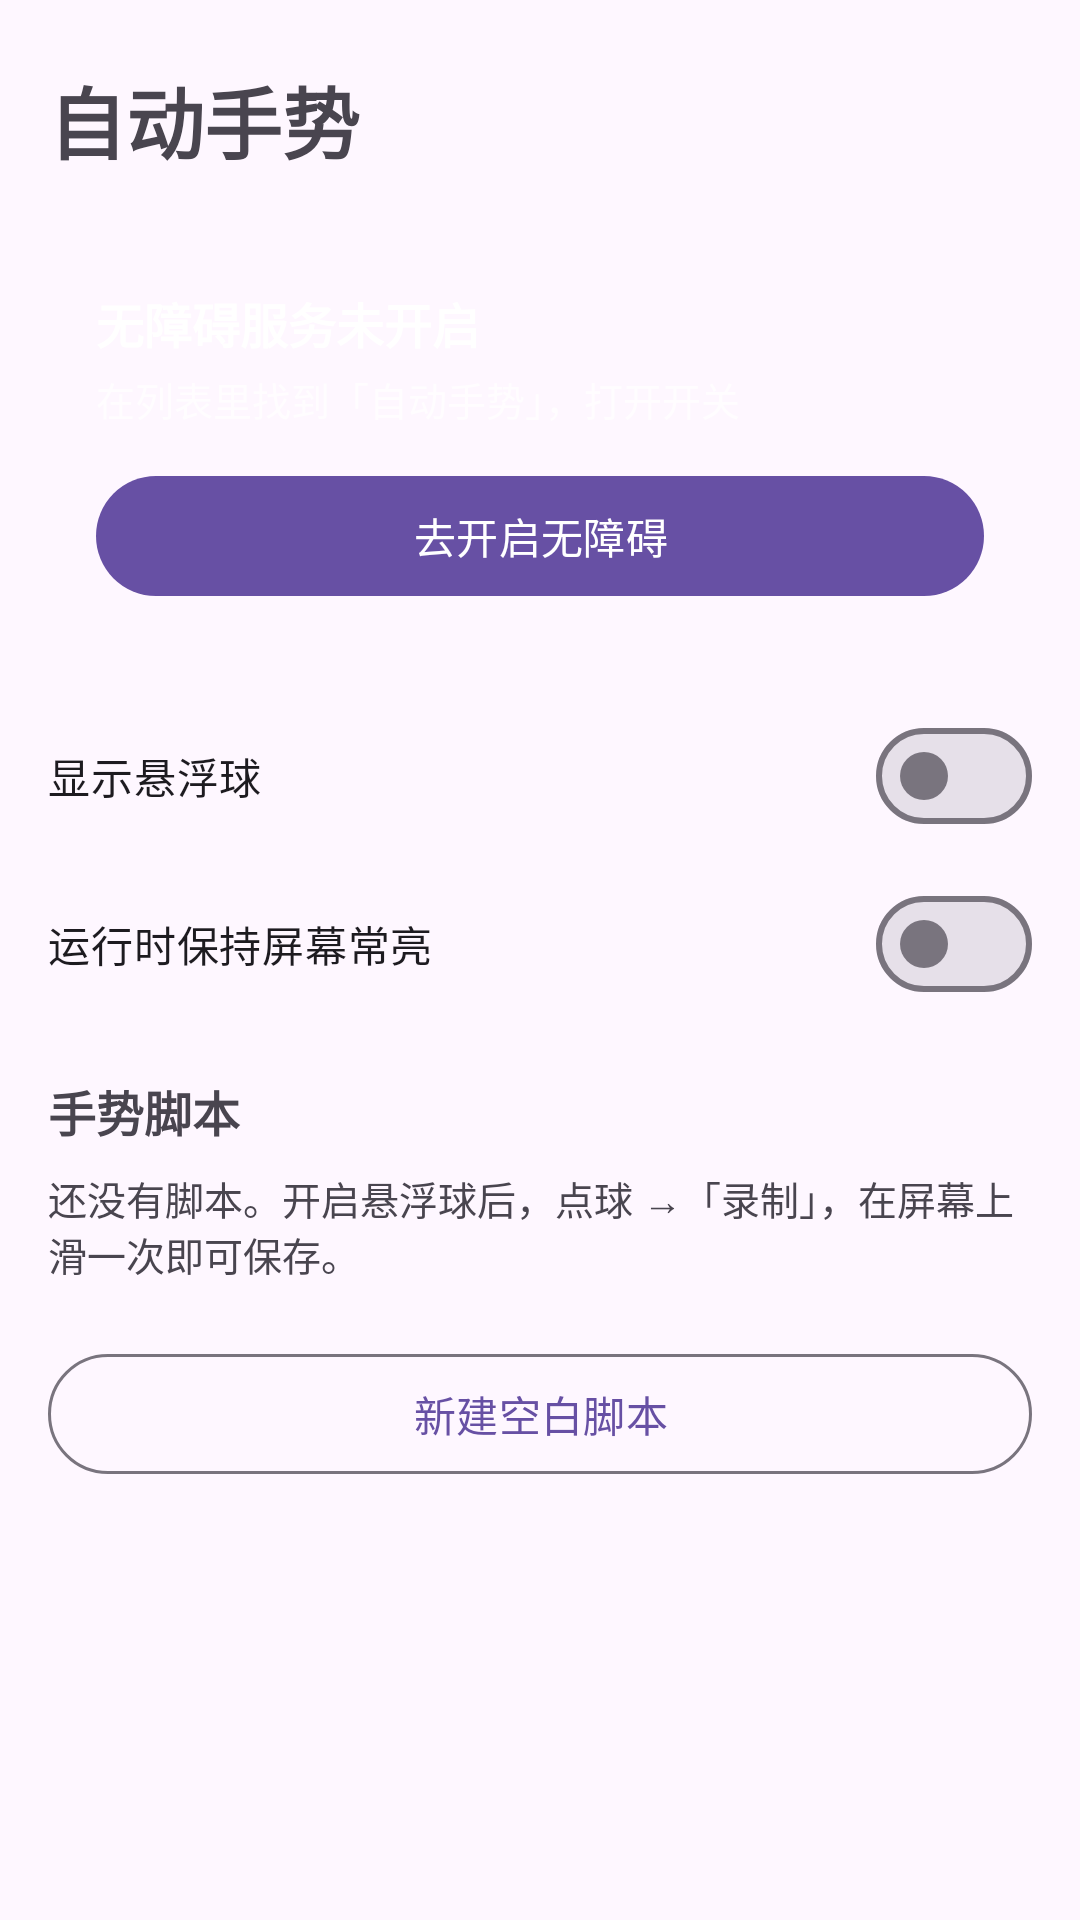

Write the Android layout XML for this screen, with the resource values it uses.
<!-- AndroidManifest.xml: application theme Theme.AutoHand -->
<!-- res/layout/activity_main.xml -->
<?xml version="1.0" encoding="utf-8"?>
<ScrollView xmlns:android="http://schemas.android.com/apk/res/android"
    android:layout_width="match_parent"
    android:layout_height="match_parent"
    android:fillViewport="true">

    <LinearLayout
        android:layout_width="match_parent"
        android:layout_height="wrap_content"
        android:orientation="vertical"
        android:padding="16dp">

        <LinearLayout
            android:layout_width="match_parent"
            android:layout_height="wrap_content"
            android:gravity="center_vertical"
            android:orientation="horizontal">

            <TextView
                android:layout_width="0dp"
                android:layout_height="wrap_content"
                android:layout_weight="1"
                android:text="@string/app_name"
                android:textSize="26sp"
                android:textStyle="bold" />

            <ImageButton
                android:id="@+id/btnSettings"
                android:layout_width="48dp"
                android:layout_height="48dp"
                android:background="?attr/selectableItemBackgroundBorderless"
                android:contentDescription="@string/settings"
                android:src="@drawable/ic_settings" />
        </LinearLayout>

        <LinearLayout
            android:layout_width="match_parent"
            android:layout_height="wrap_content"
            android:layout_marginTop="16dp"
            android:background="@drawable/bg_panel"
            android:orientation="vertical"
            android:padding="16dp">

            <TextView
                android:id="@+id/statusText"
                android:layout_width="match_parent"
                android:layout_height="wrap_content"
                android:text="@string/status_service_off"
                android:textColor="@color/panel_text"
                android:textSize="16sp"
                android:textStyle="bold" />

            <TextView
                android:id="@+id/statusHint"
                android:layout_width="match_parent"
                android:layout_height="wrap_content"
                android:layout_marginTop="4dp"
                android:text="@string/btn_open_accessibility_hint"
                android:textColor="@color/panel_text_dim"
                android:textSize="13sp" />

            <com.google.android.material.button.MaterialButton
                android:id="@+id/btnAccessibility"
                android:layout_width="match_parent"
                android:layout_height="wrap_content"
                android:layout_marginTop="12dp"
                android:text="@string/btn_open_accessibility" />
        </LinearLayout>

        <com.google.android.material.materialswitch.MaterialSwitch
            android:id="@+id/switchBall"
            android:layout_width="match_parent"
            android:layout_height="wrap_content"
            android:layout_marginTop="16dp"
            android:text="@string/switch_ball" />

        <com.google.android.material.materialswitch.MaterialSwitch
            android:id="@+id/switchKeepScreenOn"
            android:layout_width="match_parent"
            android:layout_height="wrap_content"
            android:layout_marginTop="8dp"
            android:text="@string/switch_keep_screen_on" />

        <TextView
            android:layout_width="match_parent"
            android:layout_height="wrap_content"
            android:layout_marginTop="20dp"
            android:text="@string/section_scripts"
            android:textSize="16sp"
            android:textStyle="bold" />

        <TextView
            android:id="@+id/emptyText"
            android:layout_width="match_parent"
            android:layout_height="wrap_content"
            android:layout_marginTop="8dp"
            android:text="@string/empty_scripts"
            android:textSize="13sp" />

        <androidx.recyclerview.widget.RecyclerView
            android:id="@+id/scriptList"
            android:layout_width="match_parent"
            android:layout_height="wrap_content"
            android:layout_marginTop="8dp"
            android:nestedScrollingEnabled="false" />

        <com.google.android.material.button.MaterialButton
            android:id="@+id/btnNewScript"
            style="@style/Widget.Material3.Button.OutlinedButton"
            android:layout_width="match_parent"
            android:layout_height="wrap_content"
            android:layout_marginTop="12dp"
            android:text="@string/btn_add_manual" />
    </LinearLayout>
</ScrollView>
<!-- resources referenced by this layout -->
<resources>
  <color name="panel_text">#FFFFFFFF</color>
  <color name="panel_text_dim">#B3FFFFFF</color>
  <string name="app_name">自动手势</string>
  <string name="btn_add_manual">新建空白脚本</string>
  <string name="btn_open_accessibility">去开启无障碍</string>
  <string name="btn_open_accessibility_hint">在列表里找到「自动手势」，打开开关</string>
  <string name="empty_scripts">还没有脚本。开启悬浮球后，点球 →「录制」，在屏幕上滑一次即可保存。</string>
  <string name="section_scripts">手势脚本</string>
  <string name="settings">设置</string>
  <string name="status_service_off">无障碍服务未开启</string>
  <string name="switch_ball">显示悬浮球</string>
  <string name="switch_keep_screen_on">运行时保持屏幕常亮</string>
  <style name="Theme.AutoHand" parent="Theme.Material3.DayNight.NoActionBar" />
</resources>
